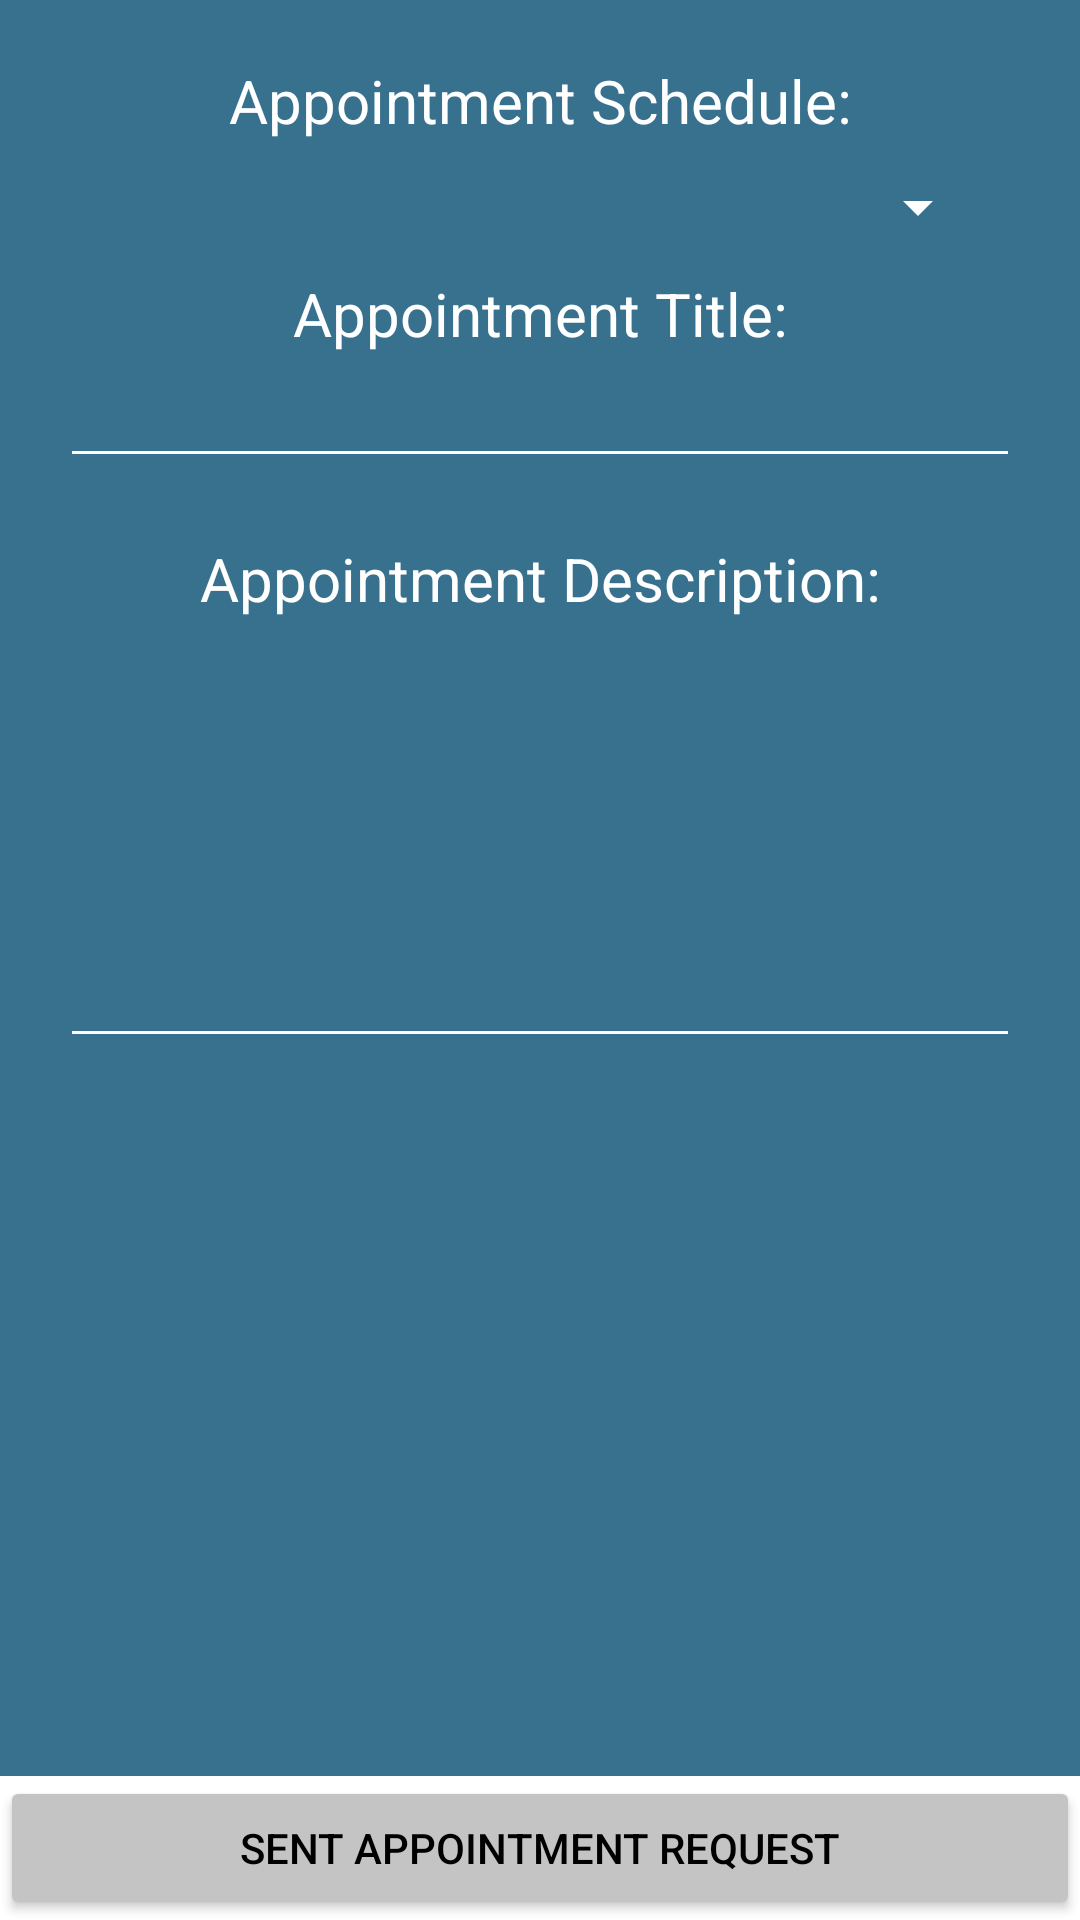

Layout XML and referenced resources for this Android screen:
<!-- AndroidManifest.xml: application theme Theme.AppointmentSystem -->
<!-- res/layout/appointment_dialog.xml -->
<?xml version="1.0" encoding="utf-8"?>
<LinearLayout xmlns:android="http://schemas.android.com/apk/res/android"
    android:layout_width="2in"
    android:layout_height="wrap_content"
    android:orientation="vertical">


    <androidx.appcompat.widget.LinearLayoutCompat
        android:layout_width="match_parent"
        android:layout_height="0dp"
        android:layout_weight="1"
        android:background="@color/blue"
        android:orientation="vertical"
        android:paddingHorizontal="20dp"
        android:paddingVertical="20dp">


        <TextView
            android:layout_width="match_parent"
            android:layout_height="wrap_content"
            android:text="Appointment Schedule:"
            android:textAlignment="center"
            android:textColor="@color/white"
            android:textSize="20dp" />

        <Spinner
            android:id="@+id/scheduleSpinner"
            android:layout_height="wrap_content"
            android:layout_width="match_parent"
            android:layout_marginEnd="10dp"
            android:layout_marginStart="10dp"
            android:layout_marginBottom="10dp"
            android:layout_marginTop="10dp"
            android:backgroundTint="@color/white"/>

        <TextView
            android:layout_width="match_parent"
            android:layout_height="wrap_content"
            android:text="Appointment Title:"
            android:textAlignment="center"
            android:textColor="@color/white"
            android:textSize="20dp" />










        <EditText
            android:id="@+id/newAppointmentTitle"
            android:layout_width="match_parent"
            android:layout_height="wrap_content"
            android:textColor="@color/white"
            android:backgroundTint="@color/white"
            />

        <TextView
            android:layout_width="match_parent"
            android:layout_height="wrap_content"
            android:text="Appointment Description:"
            android:textAlignment="center"
            android:layout_marginTop="20dp"
            android:textColor="@color/white"
            android:textSize="20dp" />














        <EditText
            android:inputType="textMultiLine"
            android:lines="6"
            android:minLines="6"
            android:gravity="top|start"
            android:maxLines="8"
            android:layout_height="wrap_content"
            android:layout_width="match_parent"
            android:scrollbars="vertical"
            android:id="@+id/newAppointmentDesc"
            android:textColor="@color/white"
            android:backgroundTint="@color/white"
            />

    </androidx.appcompat.widget.LinearLayoutCompat>

    <Button
            android:id="@+id/send_appointment"
            android:layout_width="match_parent"
            android:layout_height="wrap_content"
            android:backgroundTint="@color/grey"
            android:insetTop="0dp"
            android:insetBottom="0dp"
            android:text="Sent Appointment Request"
            android:textColor="@color/black" />
    </LinearLayout>
<!-- resources referenced by this layout -->
<resources>
  <color name="black">#FF000000</color>
  <color name="blue">#37718E</color>
  <color name="grey">#C4C4C4</color>
  <color name="white">#FFFFFFFF</color>
  <style name="Theme.AppointmentSystem" parent="Theme.MaterialComponents.DayNight.DarkActionBar">
          
          <item name="colorPrimary">@color/red</item>
          <item name="colorPrimaryVariant">#c26170</item>
          <item name="colorOnPrimary">@color/white</item>
          
          <item name="colorSecondary">@color/teal_200</item>
          <item name="colorSecondaryVariant">@color/teal_700</item>
          <item name="colorOnSecondary">@color/black</item>
          
          <item name="android:statusBarColor" tools:targetApi="l">?attr/colorPrimaryVariant</item>
          
      </style>
  <color name="red">#C33C54</color>
  <color name="teal_200">#FF03DAC5</color>
  <color name="teal_700">#FF018786</color>
</resources>
